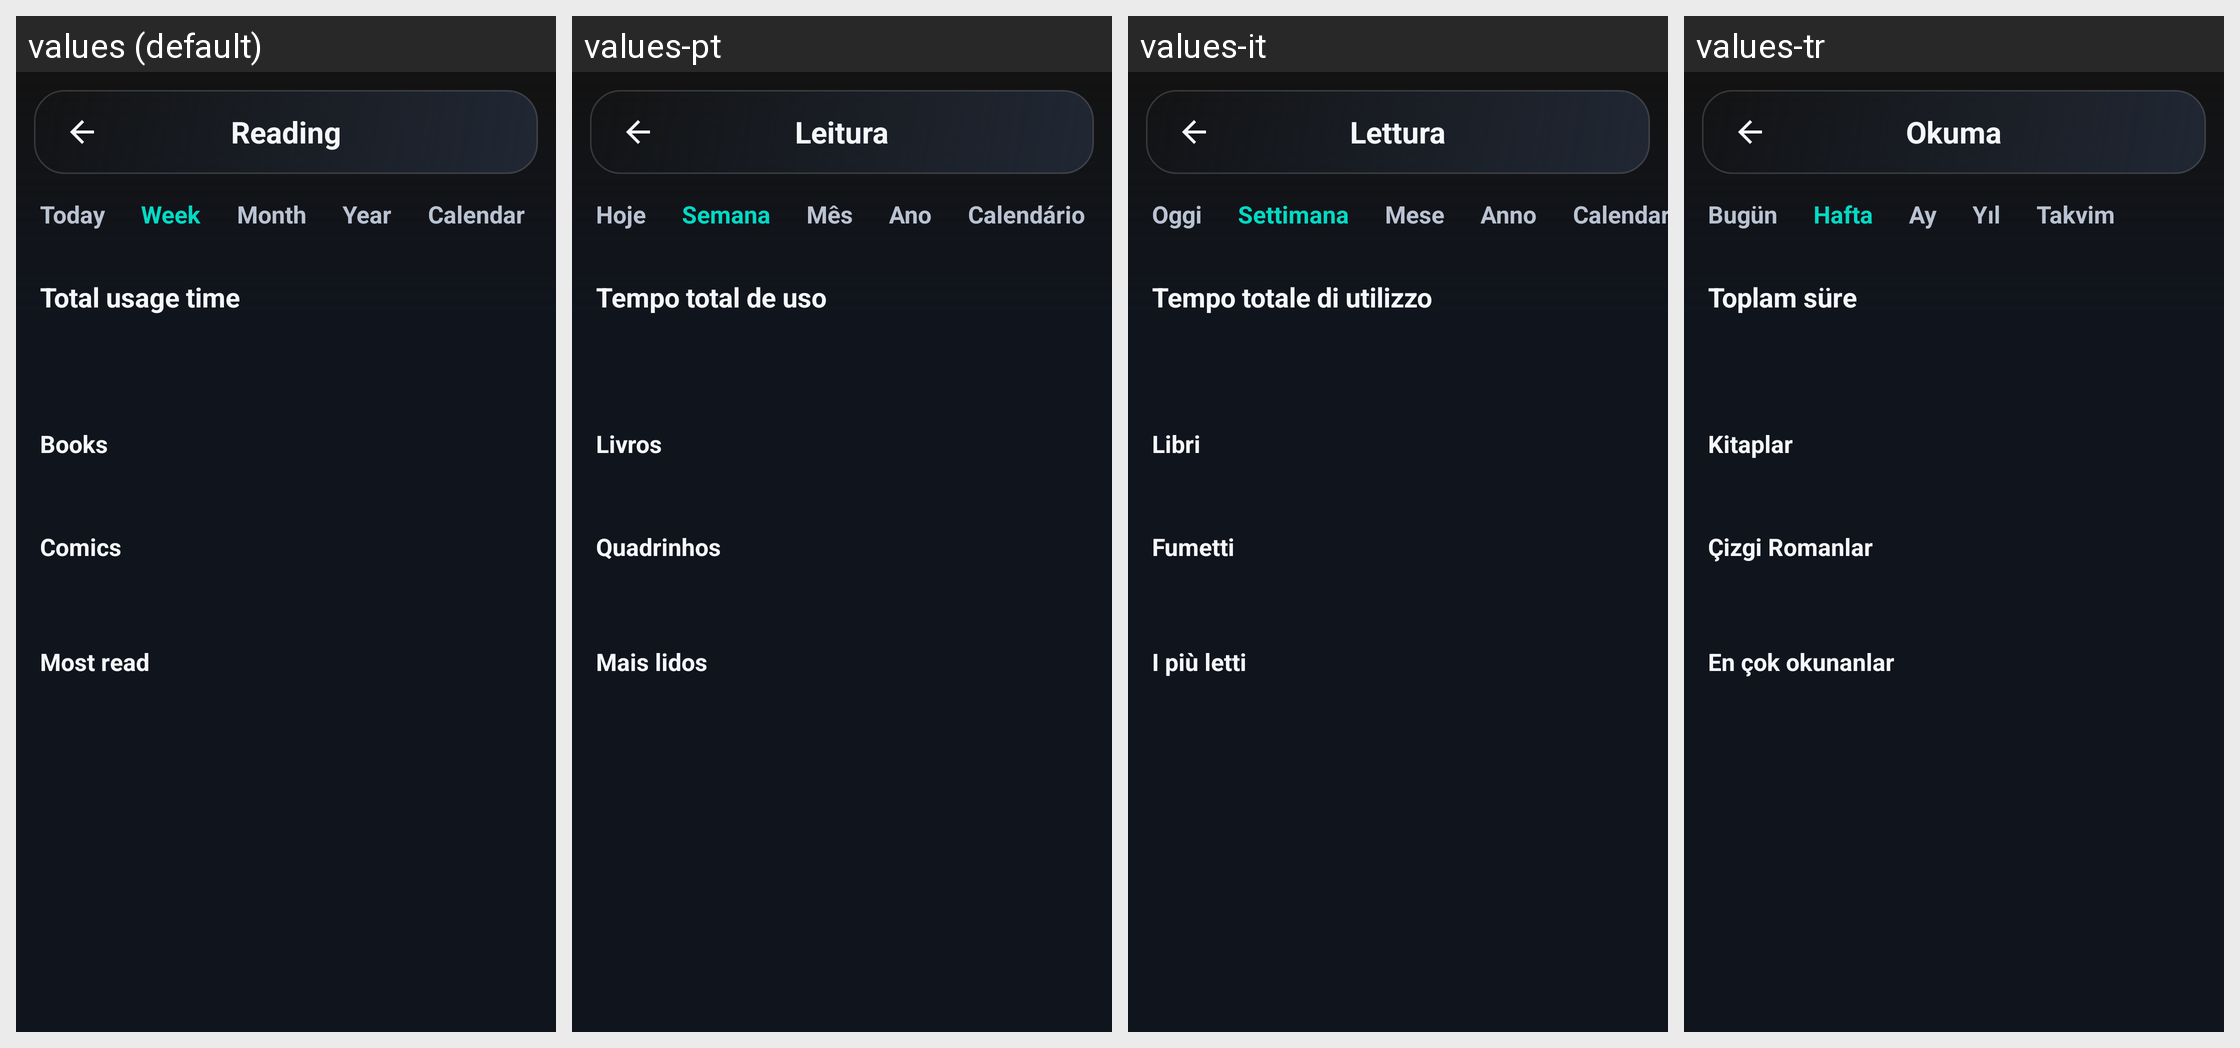

Locale-by-locale string values for the Android screen shown in this grid:
Android screen res/layout/activity_reading_stats.xml rendered under 4 locales, left to right: values (default), values-pt, values-it, values-tr. Device: Nexus 5 (rendered at 1080×1920; each locale shown at half size, 540×960, under a caption strip naming it); theme Theme.A2U.
Other locales in the repository, not shown: values-de, values-el, values-es, values-fr, values-in, values-nl, values-pl, values-ro, values-ru, values-uk.
Strings drawn on this screen, with the default value and each locale's value (text and hints the layout hard-codes, and strings that could not be matched under every locale, appear in the picture but are not listed):

reading_stats_title
  values: Reading
  values-pt: Leitura
  values-it: Lettura
  values-tr: Okuma

stats_tab_day
  values: Today
  values-pt: Hoje
  values-it: Oggi
  values-tr: Bugün

stats_tab_week
  values: Week
  values-pt: Semana
  values-it: Settimana
  values-tr: Hafta

stats_tab_month
  values: Month
  values-pt: Mês
  values-it: Mese
  values-tr: Ay

stats_tab_year
  values: Year
  values-pt: Ano
  values-it: Anno
  values-tr: Yıl

stats_tab_calendar
  values: Calendar
  values-pt: Calendário
  values-it: Calendario
  values-tr: Takvim

stats_total_time
  values: Total usage time
  values-pt: Tempo total de uso
  values-it: Tempo totale di utilizzo
  values-tr: Toplam süre

reading_stats_books_title
  values: Books
  values-pt: Livros
  values-it: Libri
  values-tr: Kitaplar

reading_stats_comics_title
  values: Comics
  values-pt: Quadrinhos
  values-it: Fumetti
  values-tr: Çizgi Romanlar

reading_stats_top_titles
  values: Most read
  values-pt: Mais lidos
  values-it: I più letti
  values-tr: En çok okunanlar
